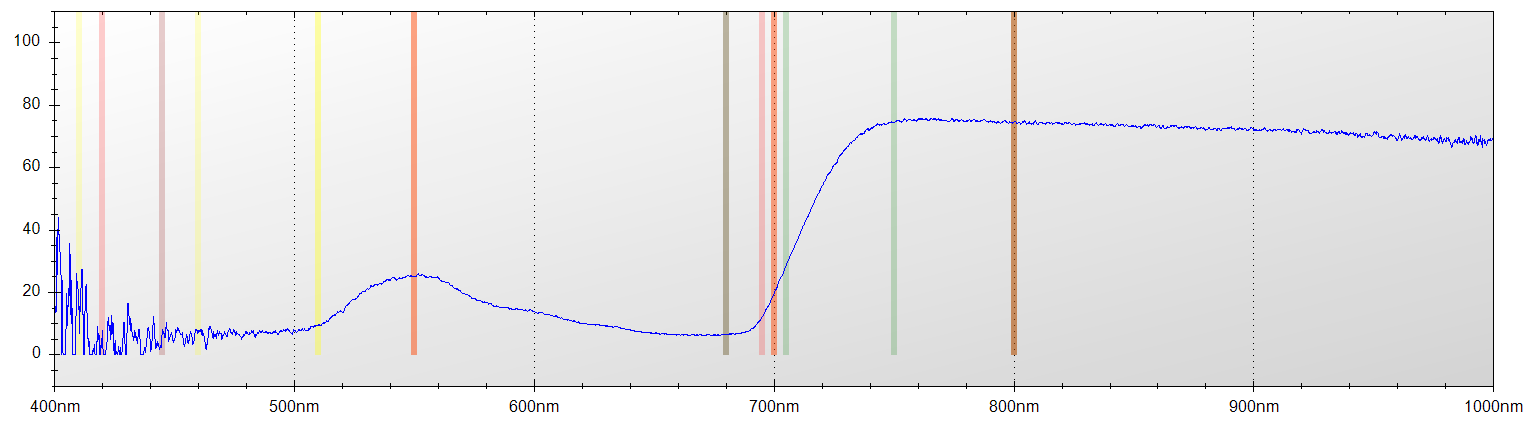

The table this chart was drawn from, first rows:
Layer Title, Color, Specimen ID
Layer 1, Blue, Untitled
Mode, Integration Time, Boxcar Width, Scans to Average
Reflectance, 650 ms, 2, 1
Wavelength, Raw Spectrometer Data, Calibrated and Averaged Data
345.6, 1479, 0%
345.8, 1399, 100%
346, 2735, 100%
346.2, 3405, 82.7272727272731%
346.5, 4060, 58.3333333333316%
346.7, 4631, 25.233644859815%
346.9, 4596, 83.1932773109251%
347.1, 4615, 0%
347.3, 4488, 0%
347.5, 4431, 91.3978494623654%
347.8, 4463, 100%
348, 4473, 0%
348.2, 4389, 0%
348.4, 4411, 0%
348.6, 4374, 0%
348.8, 4388, 0%
349.1, 4476, 23.404255319149%
349.3, 4453, 100%
349.5, 4528, 100%
349.7, 4607, 100%
349.9, 4631, 100%
350.1, 4542, 100%
350.3, 4569, 100%
350.6, 4589, 100%
350.8, 4587, 100%
351, 4593, 0%
351.2, 4548, 0%
351.4, 4531, 0%
351.6, 4494, 0%
351.9, 4761, 0%
352.1, 4725, 0%
352.3, 4870, 0%
352.5, 4993, 0%
352.7, 4970, 0%
352.9, 4638, 0%
353.2, 4681, 0%
353.4, 4720, 60.2040816326536%
353.6, 4655, 100%
353.8, 4679, 100%
354, 4804, 100%
354.2, 4870, 100%
354.5, 4757, 100%
354.7, 4715, 64.8888888888897%
354.9, 4663, 68.3168316831695%
355.1, 4574, 44.1295546558704%
355.3, 4463, 17.991631799163%
355.5, 4427, 0%
355.8, 4477, 100%
356, 4556, 0%
356.2, 4645, 0%
356.4, 4693, 0%
356.6, 4715, 0%
356.8, 4731, 0%
357, 4644, 0%
357.3, 4553, 0%
357.5, 4589, 0%
... 7,246 more rows
